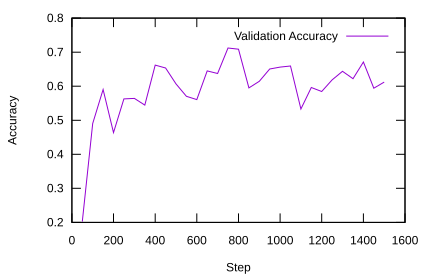

Source data for this figure (header and first rows):
Wall time, Step, Value
1513193651, 50, 0.2023
1513193655, 100, 0.4906
1513193657, 150, 0.5903
1513193660, 200, 0.4638
1513193663, 250, 0.5626
1513193666, 300, 0.5643
1513193669, 350, 0.5446
1513193672, 400, 0.662
1513193675, 450, 0.6534
1513193678, 500, 0.6067
1513193681, 550, 0.5704
1513193684, 600, 0.5607
1513193687, 650, 0.6449
1513193690, 700, 0.6372
1513193693, 750, 0.7123
1513193696, 800, 0.7088
1513193698, 850, 0.5949
1513193701, 900, 0.6144
1513193704, 950, 0.6505
1513193707, 1000, 0.6562
1513193710, 1050, 0.6594
1513193712, 1100, 0.5332
1513193715, 1150, 0.5962
1513193719, 1200, 0.5845
1513193722, 1250, 0.6185
1513193725, 1300, 0.6437
1513193728, 1350, 0.6221
1513193731, 1400, 0.6709
1513193733, 1450, 0.5942
1513193736, 1500, 0.6121
